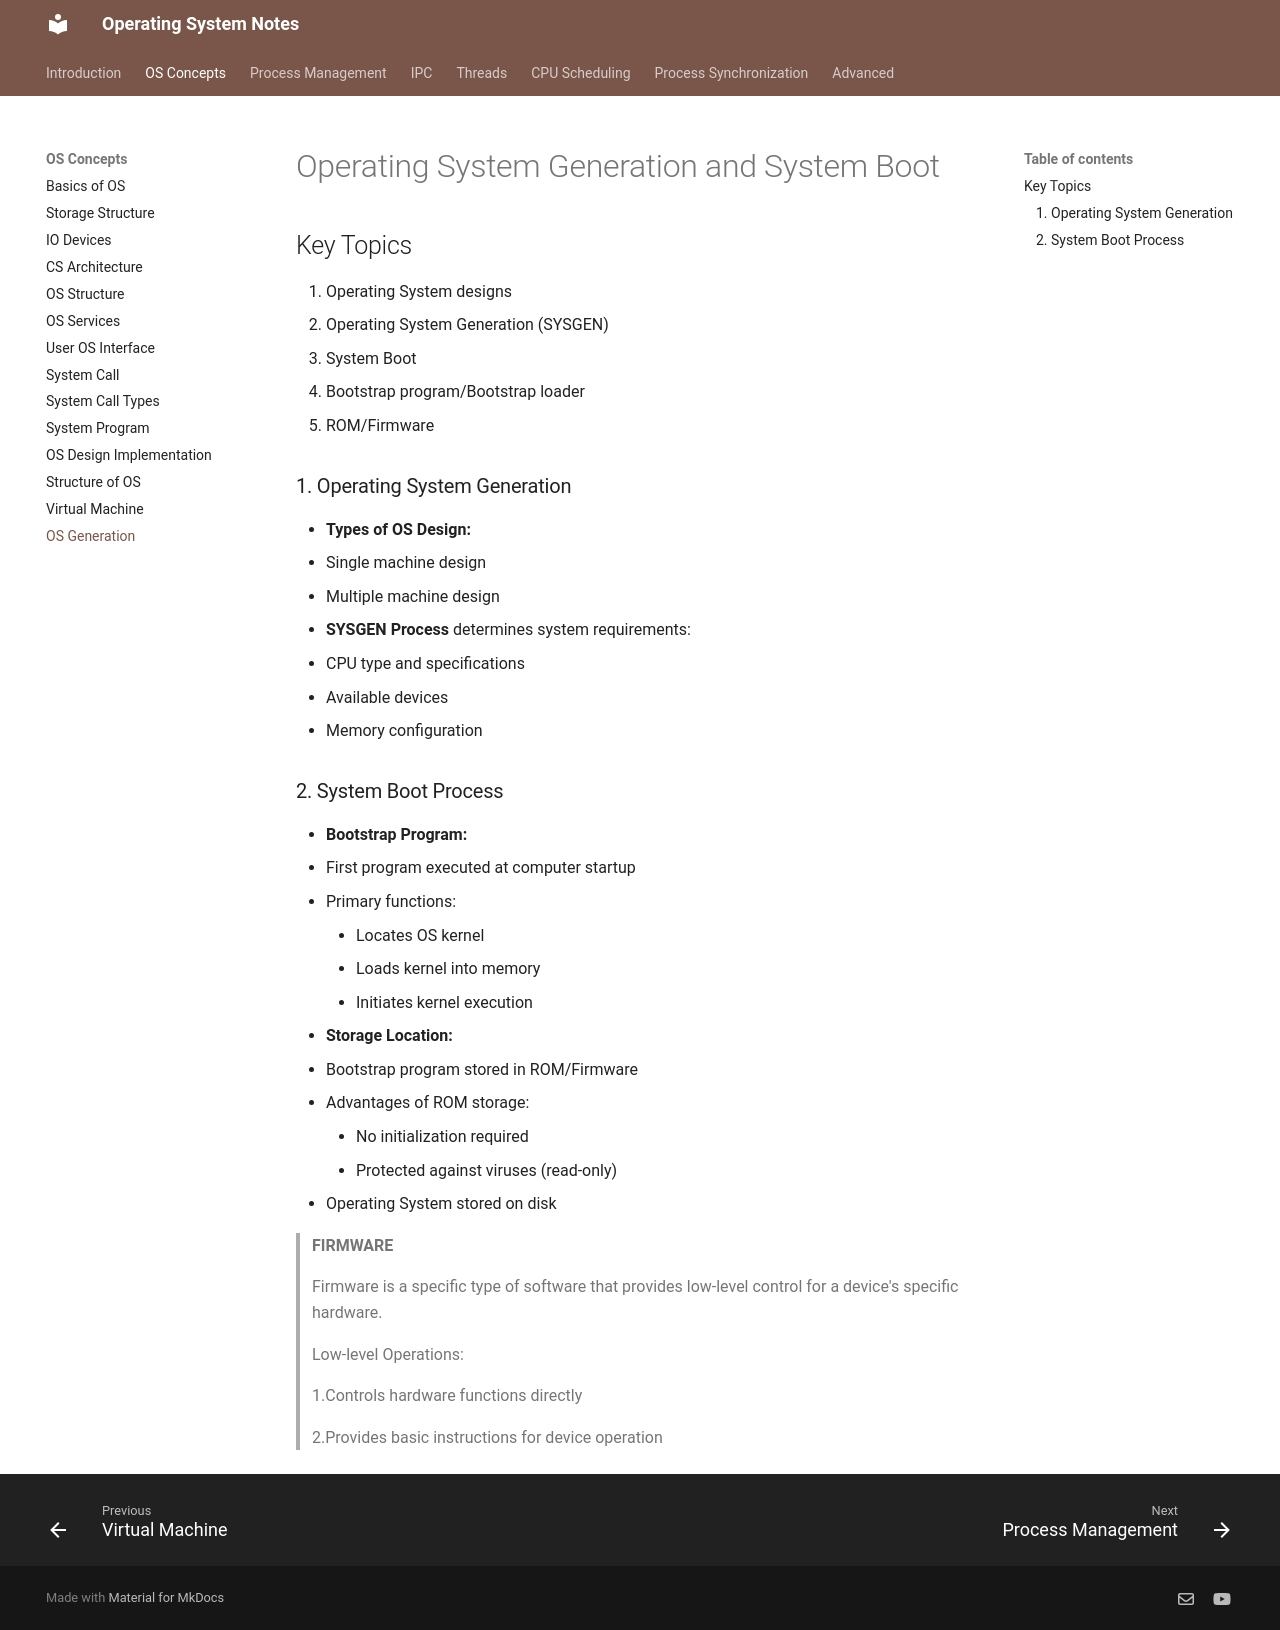

repository: VinayaSri22/Operating-System · page: v1.0.0/day15_os_generation/index.html · generator: mkdocs

# Operating System Generation and System Boot

## Key Topics
1. Operating System designs
2. Operating System Generation (SYSGEN)
3. System Boot
4. Bootstrap program/Bootstrap loader
5. ROM/Firmware

### 1. Operating System Generation
- **Types of OS Design:**
  - Single machine design
  - Multiple machine design
- **SYSGEN Process** determines system requirements:
  - CPU type and specifications
  - Available devices
  - Memory configuration

### 2. System Boot Process
- **Bootstrap Program:**
  - First program executed at computer startup
  - Primary functions:
    - Locates OS kernel
    - Loads kernel into memory
    - Initiates kernel execution

- **Storage Location:**
  - Bootstrap program stored in ROM/Firmware
  - Advantages of ROM storage:
    - No initialization required
    - Protected against viruses (read-only)
  - Operating System stored on disk


> **FIRMWARE**
> 
> Firmware is a specific type of software that provides low-level control for a device's specific hardware.
> 
> Low-level Operations: 
> 
>1.Controls hardware functions directly
>
>2.Provides basic instructions for device operation
